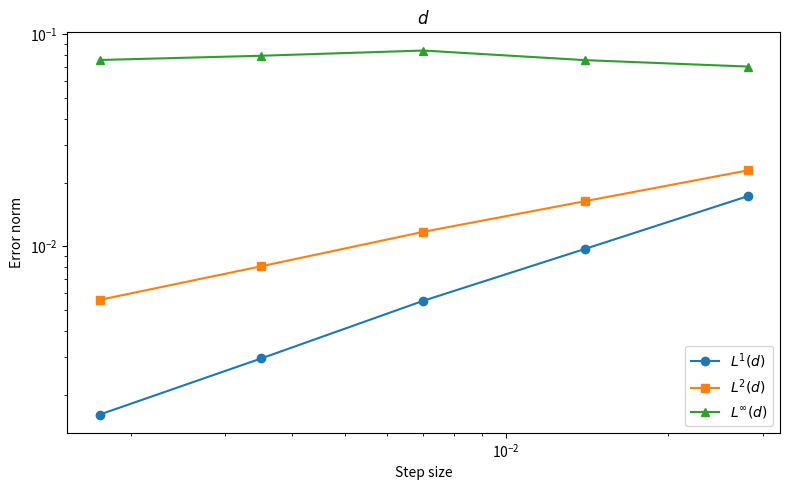
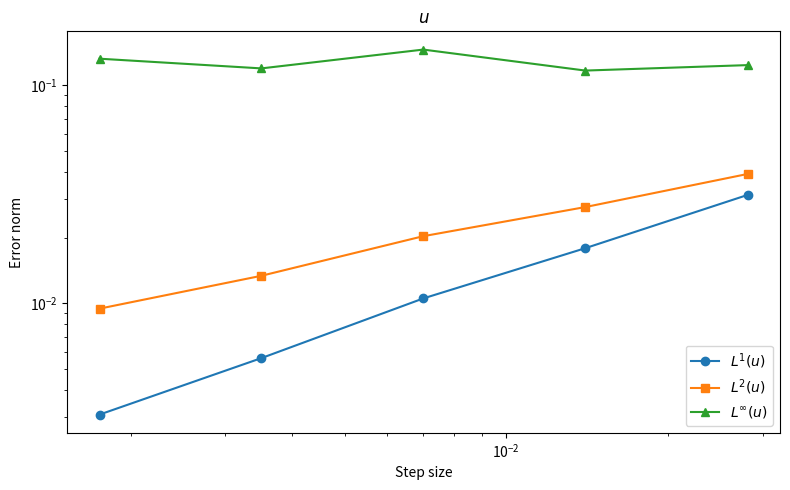

Reproduce these figures in Python, in order.
import numpy as np
import matplotlib.pyplot as plt


gamma = 2.0
CFL = 0.9
t_final = 1.0

ul = [1.0, 0.0]
ur = [0.7, 0.0]

# Exact solution constants
dL = 1.0
d_star = 0.830282
dR = 0.7

uL = 0.0
u_star = -0.276542
uR = 0.0

s1 = -1.629421
x_fan_left = 1.869290
x_fan_right = 2.414726

def flux(U):
    d = U[0]
    u = U[1]
    p = d**(-gamma)
    return np.vstack((-u, p))


def sound_speed(d):
    d_safe = np.maximum(d, 1.0e-12)
    return np.sqrt(gamma) * d_safe**(-(gamma + 1.0) / 2.0)


def max_speed(U):
    return np.max(sound_speed(U[0]))


def initial_condition(x):
    d = np.where(x < 0.0, ul[0], ur[0])
    u = np.where(x < 0.0, ul[1], ur[1])
    return np.vstack((d, u))

def exact_solution(x, t):
    xi = x / t

    d_exact = np.zeros_like(x)
    u_exact = np.zeros_like(x)

    #  left state
    mask1 = xi < s1
    d_exact[mask1] = dL
    u_exact[mask1] = uL

    # intermediate state
    mask2 = (xi >= s1) & (xi < x_fan_left)
    d_exact[mask2] = d_star
    u_exact[mask2] = u_star

    #  2-rarefaction fan
    mask3 = (xi >= x_fan_left) & (xi <= x_fan_right)

    d_exact[mask3] = (np.sqrt(2.0) / xi[mask3])**(2.0 / 3.0)

    d_fan = d_exact[mask3]
    u_exact[mask3] = 2.0 * np.sqrt(2.0) * (
        d_fan**(-0.5) - dR**(-0.5)
    )

    # right state
    mask4 = xi > x_fan_right
    d_exact[mask4] = dR
    u_exact[mask4] = uR

    return np.vstack((d_exact, u_exact))



# HLL flux

def hll_flux(UL, UR):
    dL_local = UL[0]
    dR_local = UR[0]

    cL = sound_speed(dL_local)
    cR = sound_speed(dR_local)

    SL = np.minimum(-cL, -cR)
    SR = np.maximum(cL, cR)

    FL = flux(UL)
    FR = flux(UR)

    FHLL = np.zeros_like(FL)

    # all waves move right
    maskL = SL >= 0.0
    FHLL[:, maskL] = FL[:, maskL]

    #Case 2: all waves move left
    maskR = SR <= 0.0
    FHLL[:, maskR] = FR[:, maskR]

    # star region crosses interface
    maskM = ~(maskL | maskR)
    FHLL[:, maskM] = (
        SR[maskM] * FL[:, maskM]
        - SL[maskM] * FR[:, maskM]
        + SL[maskM] * SR[maskM] * (UR[:, maskM] - UL[:, maskM])
    ) / (SR[maskM] - SL[maskM])

    return FHLL



# HLL solver

def solve_hll(N):
    x = np.linspace(-3.0, 4.0, N)
    dx = x[1] - x[0]

    U = initial_condition(x)

    t = 0.0

    while t < t_final:
        dt = CFL * dx / max_speed(U)

        if t + dt > t_final:
            dt = t_final - t

        UL = U[:, :-1]
        UR = U[:, 1:]

        F_half = hll_flux(UL, UR)

        U_new = U.copy()

        U_new[:, 1:-1] = (
            U[:, 1:-1]
            - (dt / dx) * (F_half[:, 1:] - F_half[:, :-1])
        )

        # Zero-gradient boundary conditions
        U_new[:, 0] = U_new[:, 1]
        U_new[:, -1] = U_new[:, -2]

        U = U_new

        if np.any(U[0] <= 0.0):
            raise ValueError("Nonphysical state: d became non-positive.")

        t += dt

    return x, dx, U



# Error norms

def compute_error_norms(U_num, U_exact, dx):
    error = U_num - U_exact

    L1 = dx * np.sum(np.abs(error), axis=1)

    L2 = np.sqrt(dx * np.sum(error**2, axis=1))

    Linf = np.max(np.abs(error), axis=1)

    return L1, L2, Linf



# Grid refinement study

N_values = [250, 500, 1000, 2000, 4000]

results = []

for N in N_values:
    x, dx, U_HLL = solve_hll(N)

    U_ex = exact_solution(x, t_final)

    L1, L2, Linf = compute_error_norms(U_HLL, U_ex, dx)

    results.append({
        "N": N,
        "dx": dx,
        "L1_d": L1[0],
        "L2_d": L2[0],
        "Linf_d": Linf[0],
        "L1_u": L1[1],
        "L2_u": L2[1],
        "Linf_u": Linf[1],
    })



# Compute observed orders

for i in range(len(results)):
    if i == 0:
        results[i]["p_L1_d"] = np.nan
        results[i]["p_L2_d"] = np.nan
        results[i]["p_Linf_d"] = np.nan
        results[i]["p_L1_u"] = np.nan
        results[i]["p_L2_u"] = np.nan
        results[i]["p_Linf_u"] = np.nan
    else:
        old = results[i - 1]
        new = results[i]

        ratio_dx = old["dx"] / new["dx"]

        results[i]["p_L1_d"] = np.log(old["L1_d"] / new["L1_d"]) / np.log(ratio_dx)
        results[i]["p_L2_d"] = np.log(old["L2_d"] / new["L2_d"]) / np.log(ratio_dx)
        results[i]["p_Linf_d"] = np.log(old["Linf_d"] / new["Linf_d"]) / np.log(ratio_dx)

        results[i]["p_L1_u"] = np.log(old["L1_u"] / new["L1_u"]) / np.log(ratio_dx)
        results[i]["p_L2_u"] = np.log(old["L2_u"] / new["L2_u"]) / np.log(ratio_dx)
        results[i]["p_Linf_u"] = np.log(old["Linf_u"] / new["Linf_u"]) / np.log(ratio_dx)



# Print table

print("\nGrid refinement study for HLL flux")
print("=" * 120)

header = (
    f"{'N':>8} {'dx':>12} "
    f"{'L1(d)':>12} {'p':>8} "
    f"{'L2(d)':>12} {'p':>8} "
    f"{'Linf(d)':>12} {'p':>8} "
    f"{'L1(u)':>12} {'p':>8} "
    f"{'L2(u)':>12} {'p':>8} "
    f"{'Linf(u)':>12} {'p':>8}"
)

print(header)
print("-" * 120)

for r in results:
    print(
        f"{r['N']:8d} {r['dx']:12.6e} "
        f"{r['L1_d']:12.6e} {r['p_L1_d']:8.3f} "
        f"{r['L2_d']:12.6e} {r['p_L2_d']:8.3f} "
        f"{r['Linf_d']:12.6e} {r['p_Linf_d']:8.3f} "
        f"{r['L1_u']:12.6e} {r['p_L1_u']:8.3f} "
        f"{r['L2_u']:12.6e} {r['p_L2_u']:8.3f} "
        f"{r['Linf_u']:12.6e} {r['p_Linf_u']:8.3f}"
    )



# convergence plots

dx_values = np.array([r["dx"] for r in results])

L1_d_values = np.array([r["L1_d"] for r in results])
L2_d_values = np.array([r["L2_d"] for r in results])
Linf_d_values = np.array([r["Linf_d"] for r in results])

L1_u_values = np.array([r["L1_u"] for r in results])
L2_u_values = np.array([r["L2_u"] for r in results])
Linf_u_values = np.array([r["Linf_u"] for r in results])

plt.figure(figsize=(8, 5))
plt.loglog(dx_values, L1_d_values, "o-", label=r"$L^1(d)$")
plt.loglog(dx_values, L2_d_values, "s-", label=r"$L^2(d)$")
plt.loglog(dx_values, Linf_d_values, "^-", label=r"$L^\infty(d)$")
plt.xlabel(r"Step size")
plt.ylabel("Error norm")
plt.title(r"$d$")
plt.legend()
plt.tight_layout()

plt.figure(figsize=(8, 5))
plt.loglog(dx_values, L1_u_values, "o-", label=r"$L^1(u)$")
plt.loglog(dx_values, L2_u_values, "s-", label=r"$L^2(u)$")
plt.loglog(dx_values, Linf_u_values, "^-", label=r"$L^\infty(u)$")
plt.xlabel(r"Step size")
plt.ylabel("Error norm")
plt.title(r"$u$")
plt.legend()
plt.tight_layout()

plt.show()
